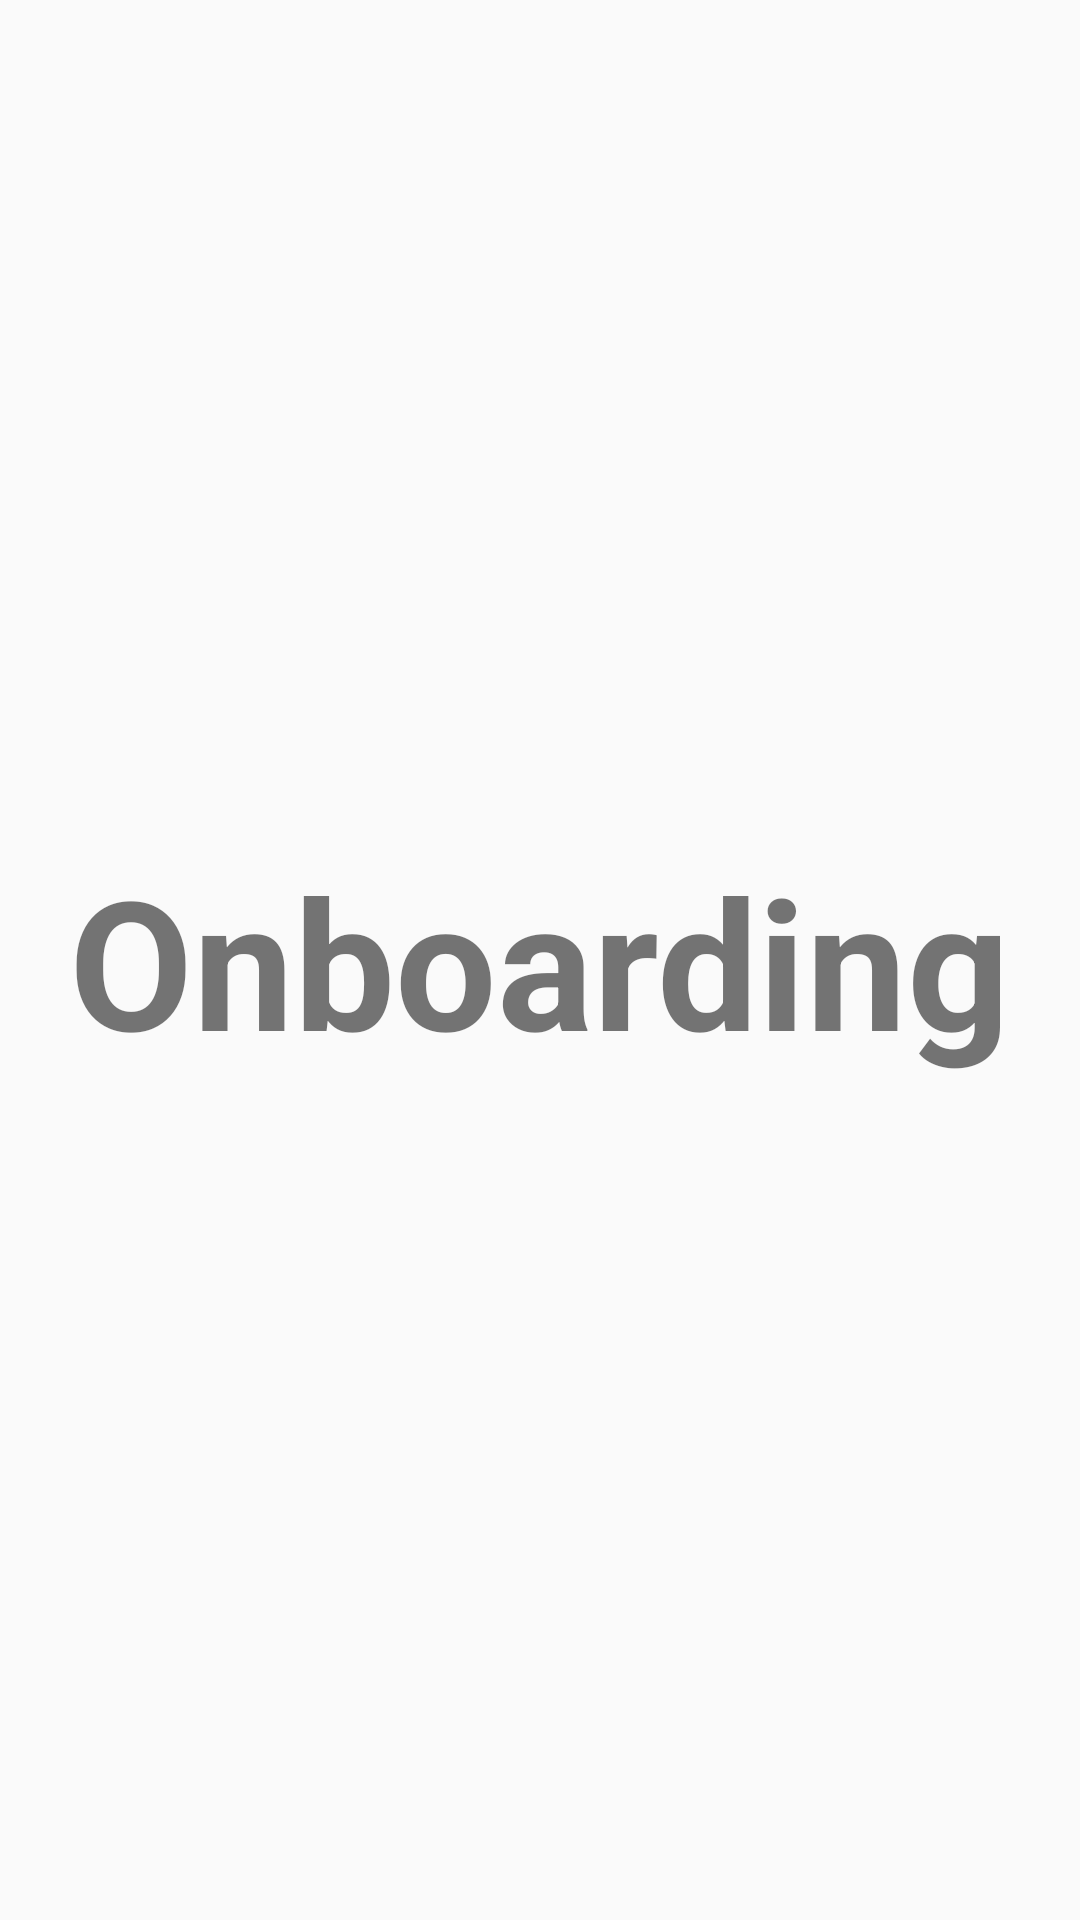

Here is an Android app screen rendered from its layout file. Give the layout XML and the strings, colors and styles it references.
<!-- AndroidManifest.xml: application theme Theme.Rickandmorty2021 -->
<!-- res/layout/activity_onboarding.xml -->
<?xml version="1.0" encoding="utf-8"?>
<androidx.constraintlayout.widget.ConstraintLayout xmlns:android="http://schemas.android.com/apk/res/android"
    xmlns:app="http://schemas.android.com/apk/res-auto"
    xmlns:tools="http://schemas.android.com/tools"
    android:layout_width="match_parent"
    android:layout_height="match_parent"
    tools:context=".feature.onboarding.OnboardingActivity">

    <TextView
        android:id="@+id/textView2"
        android:layout_width="wrap_content"
        android:layout_height="wrap_content"
        android:text="@string/onboarding"
        android:textStyle="bold"
        android:textSize="@dimen/onboarding_title"
        app:layout_constraintBottom_toBottomOf="parent"
        app:layout_constraintEnd_toEndOf="parent"
        app:layout_constraintStart_toStartOf="parent"
        app:layout_constraintTop_toTopOf="parent" />
</androidx.constraintlayout.widget.ConstraintLayout>
<!-- resources referenced by this layout -->
<resources>
  <dimen name="onboarding_title">60sp</dimen>
  <string name="onboarding">Onboarding</string>
  <style name="Theme.Rickandmorty2021" parent="Theme.AppCompat.Light.NoActionBar">
          
          <item name="colorPrimary">@color/purple_500</item>
          <item name="colorPrimaryDark">@color/purple_700</item>
          <item name="colorAccent">@color/teal_200</item>
          
      </style>
  <!-- not gathered from this repository: default colours our renderer supplied (Android Studio template values) -->
  <color name="purple_500">#FF6200EE</color>
  <color name="purple_700">#FF3700B3</color>
  <color name="teal_200">#FF03DAC5</color>
</resources>
